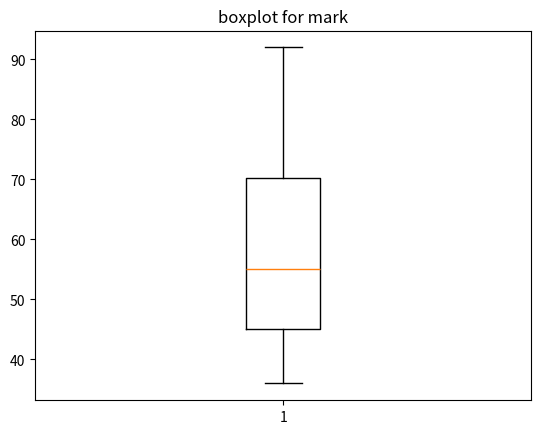

Generate this figure with matplotlib:
M = [45,36,86,57,53,92,65,45]#create a list
M = sorted(M)#sort the list
print(M)
SUM = 0
for I in range(0,len(M)):#set a loop to get the sum
    SUM+= M[I]

print("average =",SUM/8)#get the average
if SUM/8 > 60:
    print("his mark is higher than 60")
else :
    print("his mark is not higher than 60")


# show the boxplot
import matplotlib.pyplot as plt
plt.title('boxplot for mark')
plt.boxplot(M)
plt.show()